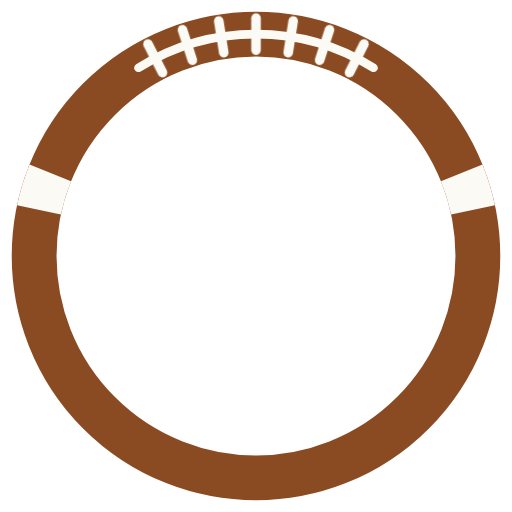
t = 0.00 s
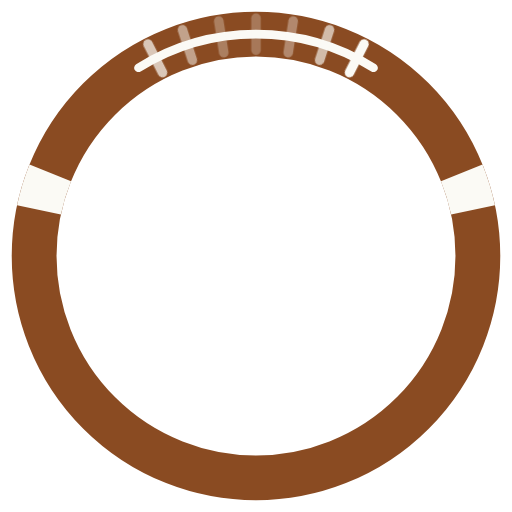
t = 0.72 s
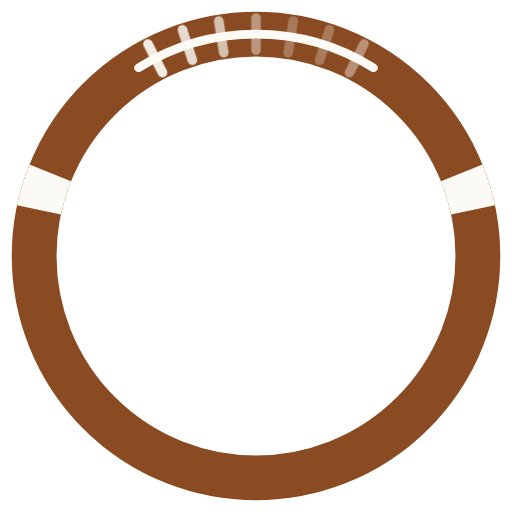
t = 0.93 s
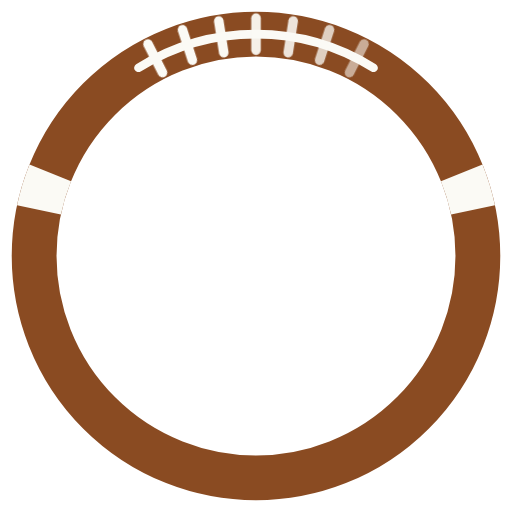
t = 1.35 s
t = 1.98 s: frame unchanged from t = 0.00 s, image omitted
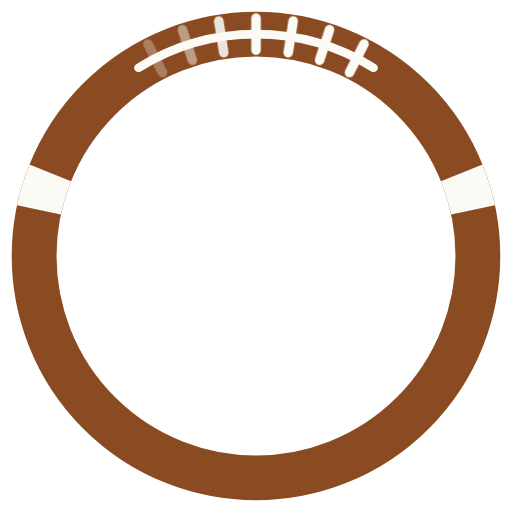
t = 2.40 s

The animated SVG that drew these frames (rendered in a browser with its animation timeline set to each time). Animation: 1 CSS @keyframes rule; one cycle of 2.82 s, repeats indefinitely.

<svg xmlns="http://www.w3.org/2000/svg" viewBox="-120 -120 240 240" width="240" height="240"><title>Laces Out</title><style>.fblaces-l0{animation:fblaces-l 2.1s 0s infinite}.fblaces-l1{animation:fblaces-l 2.1s 0.12s infinite}.fblaces-l2{animation:fblaces-l 2.1s 0.24s infinite}.fblaces-l3{animation:fblaces-l 2.1s 0.36s infinite}.fblaces-l4{animation:fblaces-l 2.1s 0.48s infinite}.fblaces-l5{animation:fblaces-l 2.1s 0.6s infinite}.fblaces-l6{animation:fblaces-l 2.1s 0.72s infinite}@keyframes fblaces-l{0%,60%,100%{opacity:1}20%{opacity:.25}}@media (prefers-reduced-motion:reduce){*{animation:none!important}}</style><circle r="104" fill="none" stroke="#8a4b22" stroke-width="21"/><path d="M96.43 -38.96A104 104 0 0 1 101.73 -21.62M-101.73 -21.62A104 104 0 0 1 -96.43 -38.96" stroke="#fbfaf5" stroke-width="21" fill="none"/><path d="M-55.11 -88.2A104 104 0 0 1 55.11 -88.2" stroke="#fbfaf5" stroke-width="4" stroke-linecap="round" fill="none"/><g transform="translate(-47.22 -92.66) rotate(-27)"><path class="fblaces-l0" d="M0 -7.5V7.5" stroke="#fbfaf5" stroke-width="4.5" stroke-linecap="round"/></g><g transform="translate(-32.14 -98.91) rotate(-18)"><path class="fblaces-l1" d="M0 -7.5V7.5" stroke="#fbfaf5" stroke-width="4.5" stroke-linecap="round"/></g><g transform="translate(-16.27 -102.72) rotate(-9)"><path class="fblaces-l2" d="M0 -7.5V7.5" stroke="#fbfaf5" stroke-width="4.5" stroke-linecap="round"/></g><g transform="translate(0 -104) rotate(0)"><path class="fblaces-l3" d="M0 -7.5V7.5" stroke="#fbfaf5" stroke-width="4.5" stroke-linecap="round"/></g><g transform="translate(16.27 -102.72) rotate(9)"><path class="fblaces-l4" d="M0 -7.5V7.5" stroke="#fbfaf5" stroke-width="4.5" stroke-linecap="round"/></g><g transform="translate(32.14 -98.91) rotate(18)"><path class="fblaces-l5" d="M0 -7.5V7.5" stroke="#fbfaf5" stroke-width="4.5" stroke-linecap="round"/></g><g transform="translate(47.22 -92.66) rotate(27)"><path class="fblaces-l6" d="M0 -7.5V7.5" stroke="#fbfaf5" stroke-width="4.5" stroke-linecap="round"/></g></svg>
